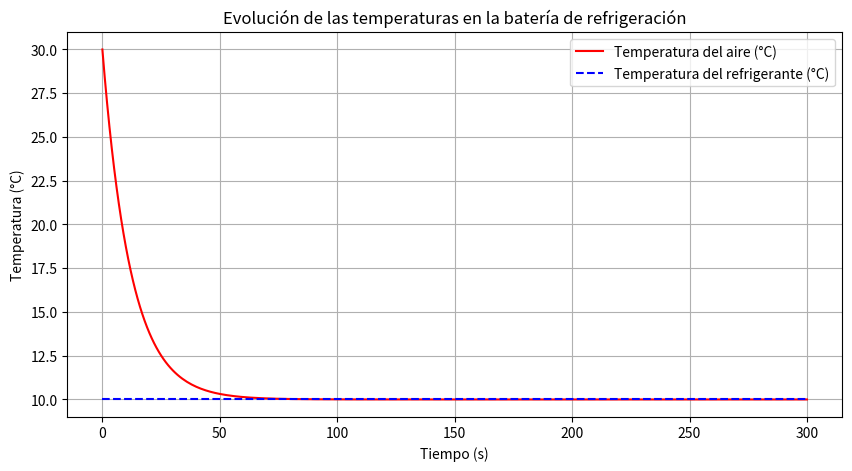

Here is the Python script that generated this plot:
import numpy as np
import matplotlib.pyplot as plt

class BateriaRefrigeracion:
    def __init__(self, area, coef_transferencia, masa_aire, masa_ref, cp_aire, cp_ref):
        self.area = area  # Área de intercambio térmico (m²)
        self.U = coef_transferencia  # Coeficiente de transferencia de calor (W/m²K)
        self.masa_aire = masa_aire  # Flujo de masa del aire (kg/s)
        self.masa_ref = masa_ref  # Flujo de masa del refrigerante (kg/s)
        self.cp_aire = cp_aire  # Capacidad calorífica del aire (J/kgK)
        self.cp_ref = cp_ref  # Capacidad calorífica del refrigerante (J/kgK)
        self.temp_aire = None
        self.temp_ref = None

    def transferencia_calor(self):
        # Cálculo de la potencia de intercambio térmico
        Q = self.U * self.area * (self.temp_aire - self.temp_ref)

        # Cambio de temperatura en el aire
        dT_aire = -Q / (self.masa_aire * self.cp_aire)
        self.temp_aire += dT_aire

        # Cambio de temperatura en el refrigerante
        dT_ref = Q / (self.masa_ref * self.cp_ref)
        #self.temp_ref += dT_ref

    def simulacion(self, tiempo_simulacion, temp_init_aire, temp_init_ref):
        self.temp_aire = temp_init_aire
        self.temp_ref = temp_init_ref

        tiempo = np.arange(0, tiempo_simulacion + 1, 1)
        temperaturas_aire = [self.temp_aire]
        temperaturas_ref = [self.temp_ref]

        for _ in tiempo[1:]:
            self.transferencia_calor()
            temperaturas_aire.append(self.temp_aire)
            temperaturas_ref.append(self.temp_ref)

        return tiempo, temperaturas_aire, temperaturas_ref


# Parámetros del sistema
area = 2.0  # m²
U = 20  # W/(m²·K)
masa_aire = 0.5  # kg/s
masa_ref = 0.2  # kg/s
cp_aire = 1005  # J/(kg·K)
cp_ref = 4180  # J/(kg·K)

# Condiciones iniciales
temp_init_aire = 30.0  # °C
temp_init_ref = 10.0  # °C
tiempo_simulacion = 300  # s

# Crear objeto y ejecutar simulación
bateria = BateriaRefrigeracion(area, U, masa_aire, masa_ref, cp_aire, cp_ref)
tiempo, temperaturas_aire, temperaturas_ref = bateria.simulacion(tiempo_simulacion, temp_init_aire, temp_init_ref)

# Graficar resultados
plt.figure(figsize=(10, 5))
plt.plot(tiempo, temperaturas_aire, label="Temperatura del aire (°C)", color="red")
plt.plot(tiempo, temperaturas_ref, label="Temperatura del refrigerante (°C)", color="blue", linestyle="dashed")
plt.xlabel("Tiempo (s)")
plt.ylabel("Temperatura (°C)")
plt.title("Evolución de las temperaturas en la batería de refrigeración")
plt.legend()
plt.grid()
plt.show()
